Run: headless pygame with SDL's dummy video driver; simulated clock (each Clock.tick advances the game by its frame time, no real sleeping); random seed 0; keys injected as events and as key.get_pressed() state; no mouse input.
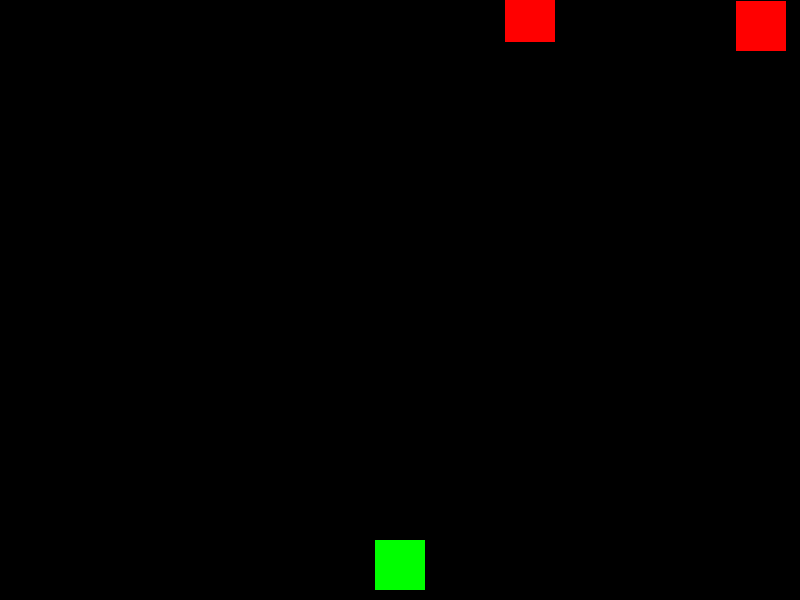
Frame 1 of 4 · flips 1–60 · no input
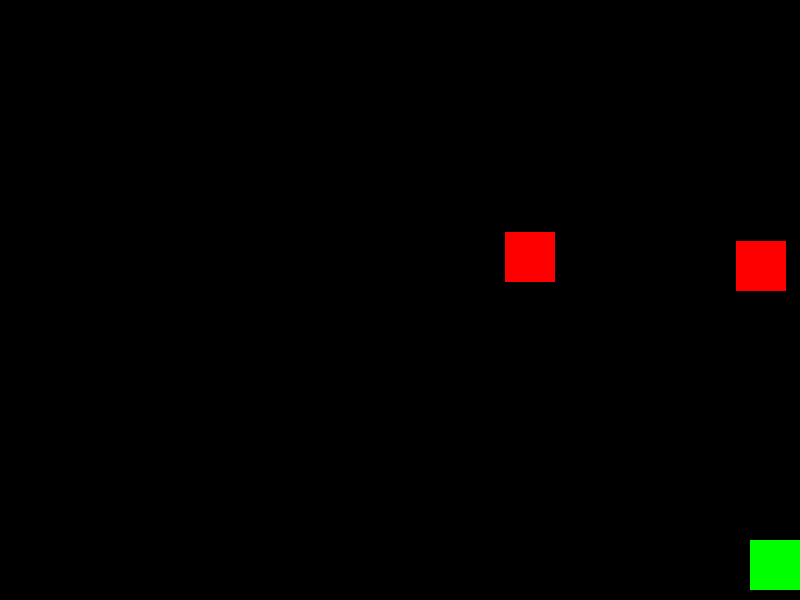
Frame 2 of 4 · flips 61–180 · tapped SPACE, RETURN · held RIGHT (→), D
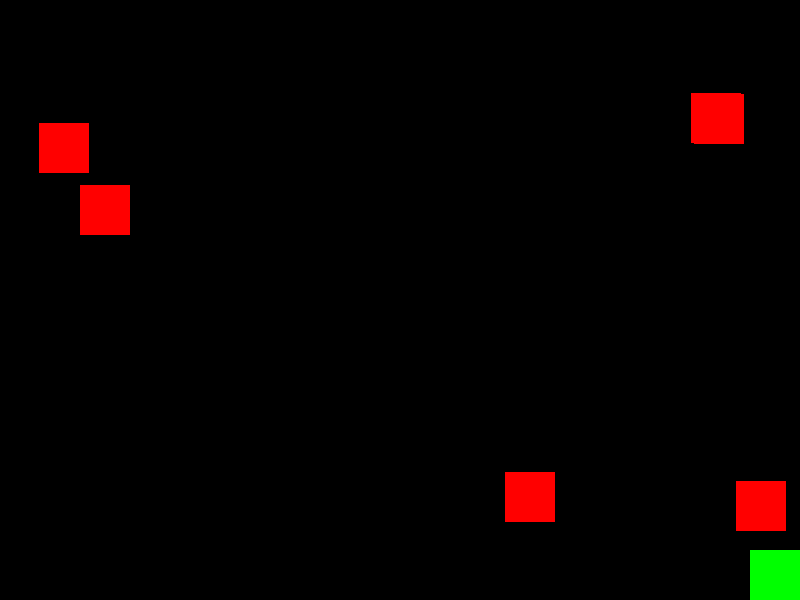
Frame 3 of 4 · flips 181–300 · held DOWN (↓), S
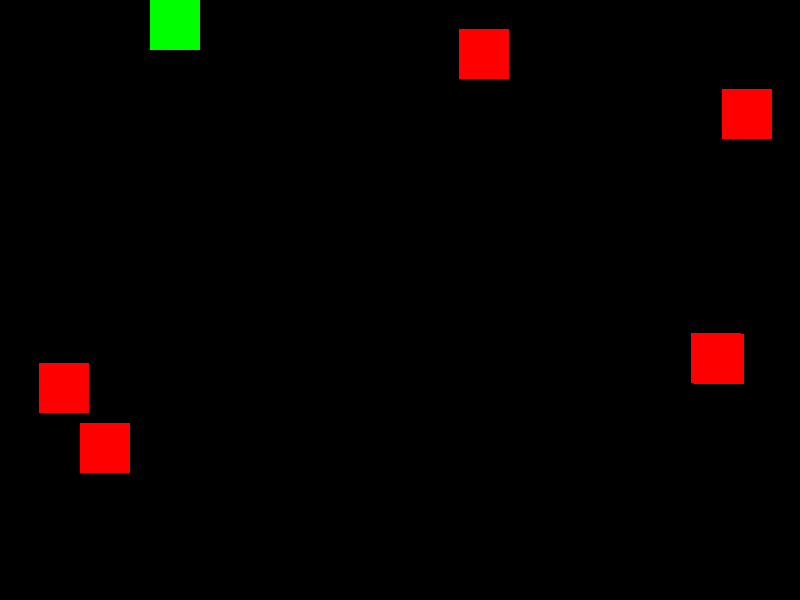
Frame 4 of 4 · flips 301–420 · held LEFT (←), A, UP (↑), W

The pygame program that drew these frames:

import pygame
import random

# Initialisierung von Pygame
pygame.init()

# Bildschirmgröße und Farbe
SCREEN_WIDTH = 800
SCREEN_HEIGHT = 600
screen = pygame.display.set_mode((SCREEN_WIDTH, SCREEN_HEIGHT))
pygame.display.set_caption("Basement Level")

# Farben
WHITE = (255, 255, 255)
BLACK = (0, 0, 0)
RED = (255, 0, 0)
GREEN = (0, 255, 0)

# Spieler
player_width = 50
player_height = 50
player_x = SCREEN_WIDTH // 2 - player_width // 2
player_y = SCREEN_HEIGHT - player_height - 10
player_speed = 5
player_image = pygame.Surface((player_width, player_height))
player_image.fill(GREEN)

# Projektile
bullet_width = 5
bullet_height = 10
bullets = []

# Gegner
enemy_width = 50
enemy_height = 50
enemy_speed = 2
enemies = []

# Schriftarten
font = pygame.font.SysFont("Arial", 30)

# Spielerbewegung
def move_player(keys):
    global player_x, player_y
    if keys[pygame.K_LEFT] and player_x > 0:
        player_x -= player_speed
    if keys[pygame.K_RIGHT] and player_x < SCREEN_WIDTH - player_width:
        player_x += player_speed
    if keys[pygame.K_UP] and player_y > 0:
        player_y -= player_speed
    if keys[pygame.K_DOWN] and player_y < SCREEN_HEIGHT - player_height:
        player_y += player_speed

# Schießen
def shoot():
    bullet_x = player_x + player_width // 2 - bullet_width // 2
    bullet_y = player_y
    bullets.append([bullet_x, bullet_y])

# Gegner erstellen
def create_enemy():
    enemy_x = random.randint(0, SCREEN_WIDTH - enemy_width)
    enemy_y = random.randint(-100, -40)
    enemies.append([enemy_x, enemy_y])

# Gegnerbewegung
def move_enemies():
    for enemy in enemies:
        enemy[1] += enemy_speed
        if enemy[1] > SCREEN_HEIGHT:
            enemies.remove(enemy)

# Projektilbewegung
def move_bullets():
    for bullet in bullets:
        bullet[1] -= 5
        if bullet[1] < 0:
            bullets.remove(bullet)

# Kollision
def check_collisions():
    global enemies, bullets
    for bullet in bullets:
        for enemy in enemies:
            if (bullet[0] > enemy[0] and bullet[0] < enemy[0] + enemy_width and
                bullet[1] > enemy[1] and bullet[1] < enemy[1] + enemy_height):
                bullets.remove(bullet)
                enemies.remove(enemy)
                break

# Hauptspiel-Loop
running = True
clock = pygame.time.Clock()

while running:
    screen.fill(BLACK)

    for event in pygame.event.get():
        if event.type == pygame.QUIT:
            running = False
        elif event.type == pygame.KEYDOWN:
            if event.key == pygame.K_SPACE:
                shoot()

    keys = pygame.key.get_pressed()
    move_player(keys)
    move_bullets()
    move_enemies()
    check_collisions()

    # Zeichnen des Spielers
    screen.blit(player_image, (player_x, player_y))

    # Zeichnen der Gegner
    for enemy in enemies:
        pygame.draw.rect(screen, RED, (enemy[0], enemy[1], enemy_width, enemy_height))

    # Zeichnen der Schüsse
    for bullet in bullets:
        pygame.draw.rect(screen, WHITE, (bullet[0], bullet[1], bullet_width, bullet_height))

    # Gegner erstellen
    if random.random() < 0.02:
        create_enemy()

    # Bildschirm aktualisieren
    pygame.display.flip()

    # Framerate
    clock.tick(120)

pygame.quit()
